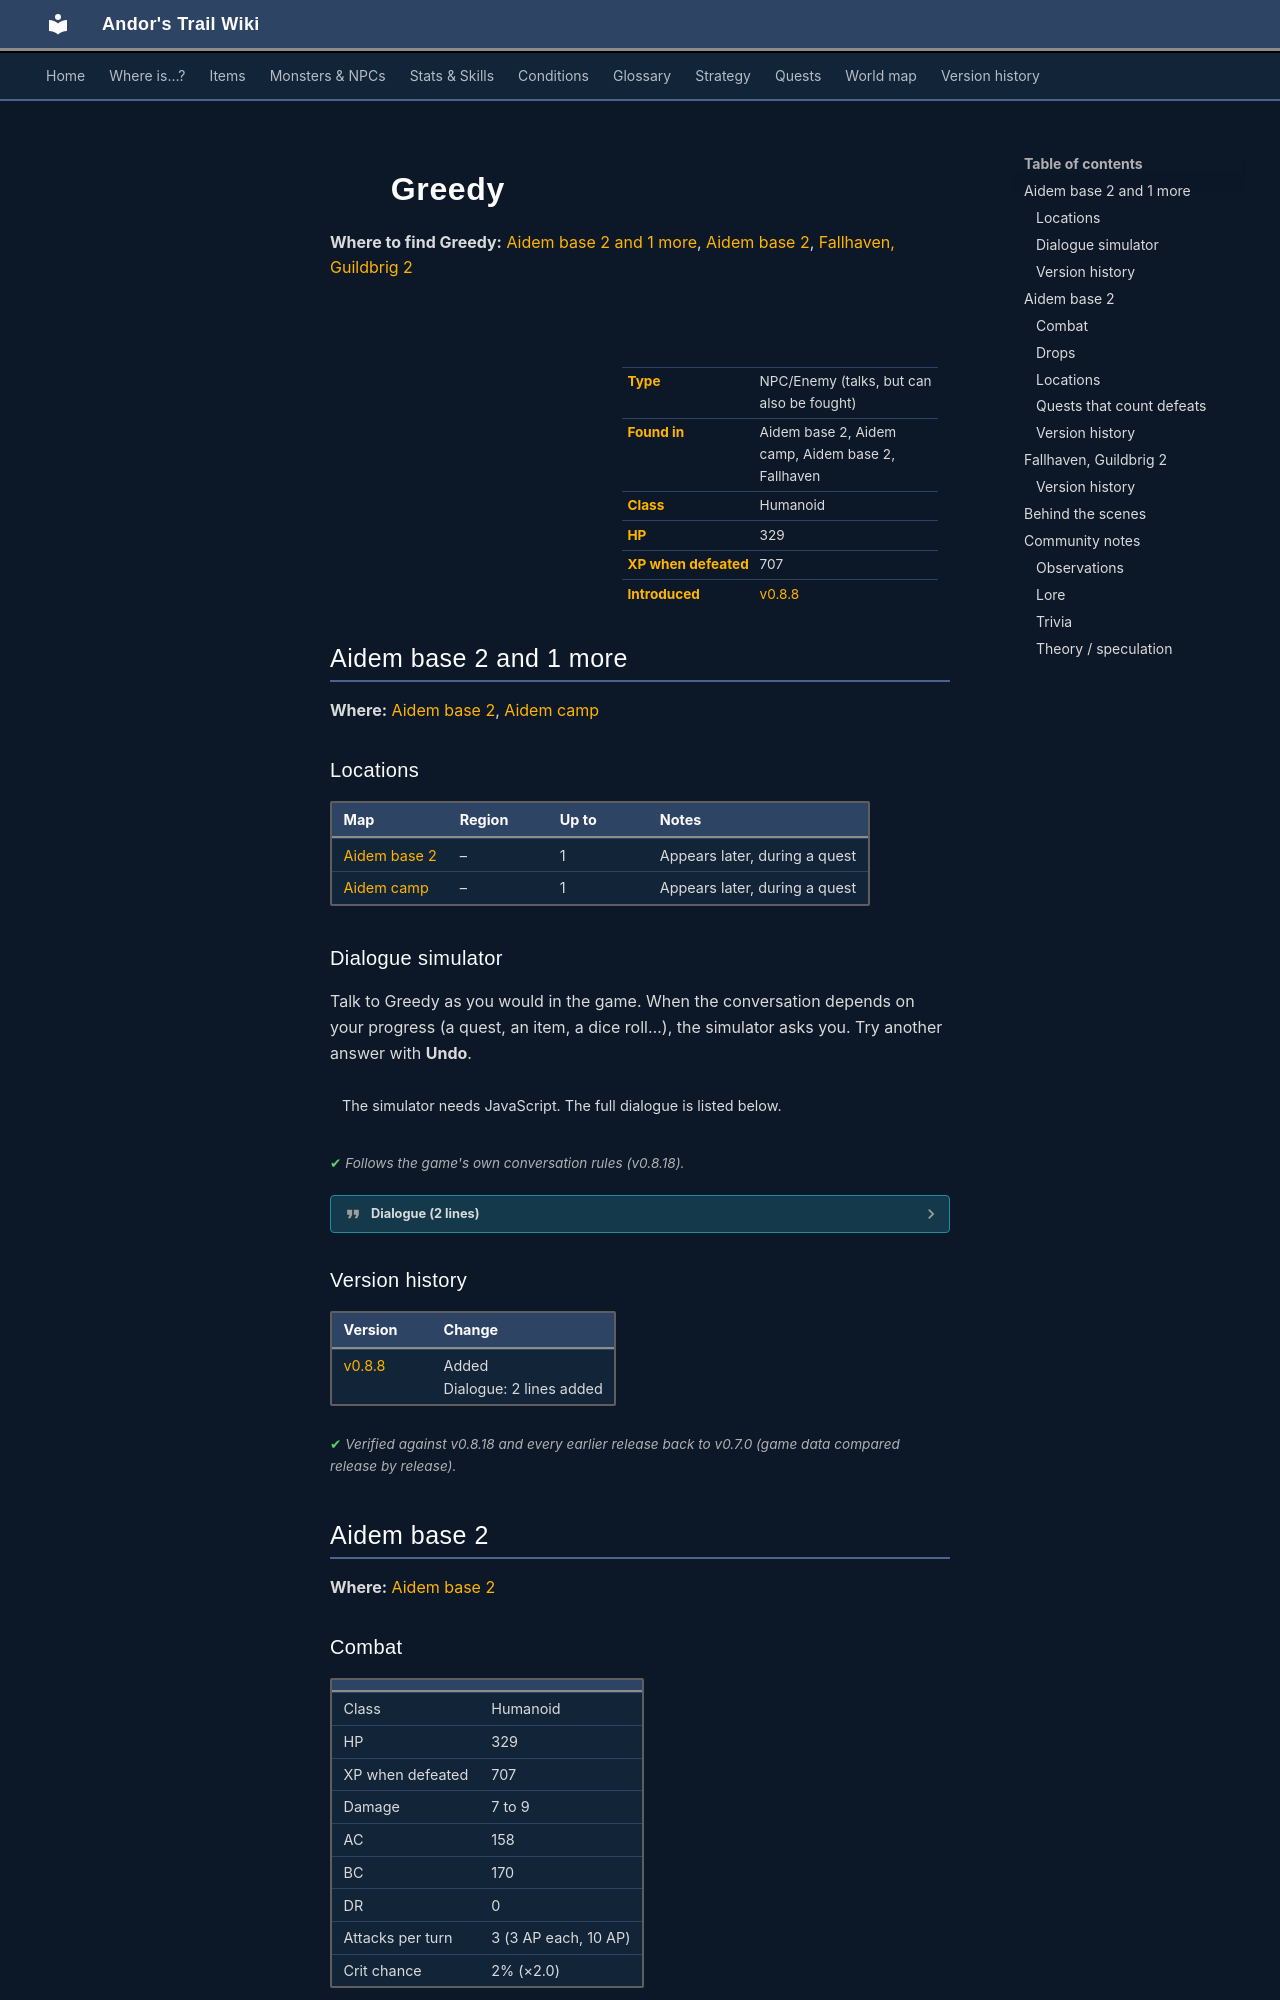

repository: asdfghjkl628/Andor-s-Trail-Wikiiii · page: monsters/aidem_camp_greedy/index.html · generator: mkdocs

---
description: "Greedy is an NPC you can also fight in Andor's Trail, found in Aidem base 2, Aidem camp, Aidem base 2, Fallhaven."
---

# ![](../assets/icons/monsters/monsters_ld1_65.png){ .sprite } Greedy

**Where to find Greedy:** [Aidem base 2 and 1 more](#v-aidem_camp_greedy), [Aidem base 2](#v-aidem_base_greedy_aggressive), [Fallhaven, Guildbrig 2](#v-aidem_jail_greedy)

<div class="infobox" markdown>

<p class="ib-img"><img class="sprite" src="../../assets/icons/monsters/monsters_ld1_65.png" alt=""></p>

| | |
|---|---|
| **Type** | NPC/Enemy (talks, but can also be fought) |
| **Found in** | Aidem base 2, Aidem camp, Aidem base 2, Fallhaven |
| **Class** | Humanoid |
| **HP** | 329 |
| **XP when defeated** | 707 |
| **Introduced** | [v0.8.8](../versions/0.8.8.md) |

</div>

## Aidem base 2 and 1 more { #v-aidem_camp_greedy }

**Where:** [Aidem base 2](../maps/aidem_base_2.md#pin-npc-aidem_camp_greedy), [Aidem camp](../maps/aidem_camp.md#pin-npc-aidem_camp_greedy)

### Locations

| Map | Region | Up to | Notes |
|---|---|---|---|
| [Aidem base 2](../maps/aidem_base_2.md) | – | 1 | Appears later, during a quest |
| [Aidem camp](../maps/aidem_camp.md) | – | 1 | Appears later, during a quest |

### Dialogue simulator

Talk to Greedy as you would in the game. When the conversation depends on your progress (a quest, an item, a dice roll…), the simulator asks you. Try another answer with **Undo**.

<div class="dlg-sim" data-src="../../assets/dialogue/aidem_camp_greedy_10.json" data-npc="Greedy" markdown="0"><noscript>The simulator needs JavaScript. The full dialogue is listed below.</noscript></div>

<p class="verified">Follows the game's own conversation rules (v0.8.18).</p>

??? quote "Dialogue (2 lines)"

    *Exactly as in the game files. Each line appears once; links jump to where a choice leads.*

    <span id="d-aidem_camp_greedy-aidem_camp_greedy_10"></span>**`aidem_camp_greedy_10`** Greedy: “I'm just the...um...”

    - “brains?” → [aidem_camp_greedy_20](#d-aidem_camp_greedy-aidem_camp_greedy_20)

    <span id="d-aidem_camp_greedy-aidem_camp_greedy_20"></span>**`aidem_camp_greedy_20`** Greedy: “Um, yes. One of those.”




### Version history

| Version | Change |
|---|---|
| [v0.8.8](../versions/0.8.8.md) | Added<br>Dialogue: 2 lines added |

<p class="verified">Verified against v0.8.18 and every earlier release back to v0.7.0 (game data compared release by release).</p>


## Aidem base 2 { #v-aidem_base_greedy_aggressive }

**Where:** [Aidem base 2](../maps/aidem_base_2.md)

### Combat

| | |
|---|---|
| Class | Humanoid |
| HP | 329 |
| XP when defeated | 707 |
| Damage | 7 to 9 |
| AC | 158 |
| BC | 170 |
| DR | 0 |
| Attacks per turn | 3 (3 AP each, 10 AP) |
| Crit chance | 2% (×2.0) |


<p class="verified">Verified against v0.8.18 monster data.</p>

### Drops

| Item | Chance | Qty |
|---|---|---|
| [Greedy's ring](../items/greedy_ring.md) | 100% | 1 |
| [Gold coins](../items/gold.md) | 100% | 2000 to 3500 |

### Locations

| Map | Region | Up to | Notes |
|---|---|---|---|
| [Aidem base 2](../maps/aidem_base_2.md) | – | 1 | Appears later, during a quest |

### Quests that count defeats

- [Wanted men](../quests/wanted_men.md#stage-76) with stepping on a trigger on [Aidem base 2](../maps/aidem_base_2.md) checks that this enemy has been defeated.


### Version history

| Version | Change |
|---|---|
| [v0.8.8](../versions/0.8.8.md) | Added |

<p class="verified">Verified against v0.8.18 and every earlier release back to v0.7.0 (game data compared release by release).</p>


## Fallhaven, Guildbrig 2 { #v-aidem_jail_greedy }

**Where:** Fallhaven: [Guildbrig 2](../maps/guildbrig2.md)


### Version history

| Version | Change |
|---|---|
| [v0.8.8](../versions/0.8.8.md) | Added |

<p class="verified">Verified against v0.8.18 and every earlier release back to v0.7.0 (game data compared release by release).</p>
